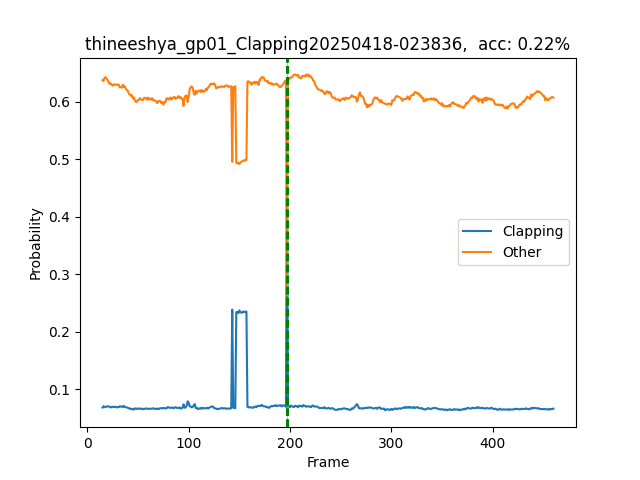

Data behind this chart, as committed beside it:
Frame, Action, clapping_prob, other_prob, num_people, inference_time, frame_rate, detection_time, pose_time, track_time, action_time
31, Other, 0.06788, 0.637, 2, 0.104, 9.615, 0.01, 0.05, 0.0009983, 0.032
32, Other, 0.07036, 0.6355, 2, 0.09105, 10.98, 0.008, 0.03505, 0.0009999, 0.03
33, Other, 0.06857, 0.6416, 2, 0.095, 10.53, 0.007999, 0.039, 0.002001, 0.027
34, Other, 0.0692, 0.6423, 2, 0.102, 9.804, 0.009, 0.045, 0.0, 0.031
35, Other, 0.06932, 0.6399, 2, 0.1076, 9.297, 0.008, 0.038, 0.0009995, 0.03852
36, Other, 0.07019, 0.6373, 2, 0.105, 9.524, 0.008999, 0.04, 0.002001, 0.033
37, Other, 0.06978, 0.6332, 2, 0.106, 9.434, 0.008, 0.04, 0.002, 0.032
38, Other, 0.0692, 0.6308, 2, 0.089, 11.24, 0.008, 0.039, 0.001, 0.028
39, Other, 0.06802, 0.6314, 2, 0.093, 10.75, 0.008, 0.039, 0.001001, 0.03
40, Other, 0.069, 0.6292, 2, 0.087, 11.49, 0.008, 0.036, 0.0009985, 0.028
41, Other, 0.0693, 0.6279, 2, 0.096, 10.42, 0.007, 0.039, 0.002, 0.03
42, Other, 0.06873, 0.6298, 2, 0.084, 11.9, 0.007, 0.035, 0.001998, 0.028
43, Other, 0.0692, 0.6297, 2, 0.101, 9.901, 0.008001, 0.04, 0.0, 0.033
44, Other, 0.06917, 0.6288, 2, 0.082, 12.2, 0.008, 0.035, 0.0009999, 0.028
45, Other, 0.06819, 0.6295, 2, 0.095, 10.53, 0.008, 0.036, 0.0009997, 0.028
46, Other, 0.06861, 0.6291, 2, 0.092, 10.87, 0.008, 0.031, 0.001, 0.034
47, Other, 0.06863, 0.6293, 2, 0.095, 10.53, 0.007999, 0.032, 0.0009999, 0.034
48, Other, 0.07004, 0.6245, 2, 0.091, 10.99, 0.007001, 0.037, 0.001002, 0.031
49, Other, 0.06951, 0.6254, 2, 0.088, 11.36, 0.007, 0.034, 0.0, 0.028
50, Other, 0.06985, 0.6242, 2, 0.101, 9.901, 0.007, 0.037, 0.0, 0.034
51, Other, 0.06886, 0.6293, 2, 0.085, 11.76, 0.007, 0.035, 0.0, 0.03
52, Other, 0.07066, 0.6247, 2, 0.093, 10.75, 0.008, 0.034, 0.0, 0.03
53, Other, 0.06895, 0.6264, 2, 0.096, 10.42, 0.007998, 0.036, 0.0, 0.031
54, Other, 0.06836, 0.6226, 2, 0.086, 11.63, 0.008, 0.035, 0.0, 0.029
55, Other, 0.0681, 0.6197, 2, 0.091, 10.99, 0.007, 0.036, 0.001002, 0.029
56, Other, 0.06743, 0.6186, 2, 0.095, 10.53, 0.008, 0.035, 0.0009999, 0.033
57, Other, 0.06671, 0.6133, 2, 0.089, 11.24, 0.007, 0.035, 0.0, 0.032
58, Other, 0.06562, 0.6121, 2, 0.094, 10.64, 0.007, 0.034, 0.002, 0.032
59, Other, 0.06611, 0.61, 2, 0.088, 11.36, 0.008, 0.034, 0.0009999, 0.028
60, Other, 0.06488, 0.6108, 2, 0.096, 10.42, 0.008, 0.036, 0.0009985, 0.029
61, Other, 0.0652, 0.6057, 2, 0.088, 11.36, 0.006999, 0.034, 0.001, 0.027
62, Other, 0.06434, 0.607, 2, 0.078, 12.82, 0.007, 0.034, 0.001, 0.027
63, Other, 0.06644, 0.6013, 2, 0.1005, 9.948, 0.007, 0.037, 0.0, 0.031
64, Other, 0.0664, 0.5994, 2, 0.089, 11.24, 0.008, 0.036, 0.000998, 0.028
65, Other, 0.06535, 0.5998, 2, 0.09204, 10.86, 0.007002, 0.037, 0.001002, 0.028
66, Other, 0.06594, 0.6026, 2, 0.095, 10.53, 0.008, 0.036, 0.001001, 0.028
67, Other, 0.06648, 0.6029, 2, 0.09704, 10.3, 0.007, 0.036, 0.001001, 0.03104
68, Other, 0.06588, 0.6059, 2, 0.09, 11.11, 0.007, 0.037, 0.0009985, 0.028
69, Other, 0.06555, 0.6037, 2, 0.081, 12.35, 0.008002, 0.033, 0.0009992, 0.029
70, Other, 0.06612, 0.6025, 2, 0.08705, 11.49, 0.007999, 0.03305, 0.0, 0.03
71, Other, 0.06496, 0.6028, 2, 0.09, 11.11, 0.008003, 0.036, 0.0, 0.027
72, Other, 0.06558, 0.6065, 2, 0.101, 9.901, 0.008, 0.036, 0.001998, 0.031
73, Other, 0.06601, 0.6058, 2, 0.09004, 11.11, 0.009038, 0.036, 0.0009999, 0.028
74, Other, 0.06635, 0.606, 2, 0.091, 10.99, 0.008, 0.036, 0.001003, 0.027
75, Other, 0.06598, 0.6031, 2, 0.09504, 10.52, 0.008, 0.032, 0.0, 0.03404
76, Other, 0.06543, 0.6068, 2, 0.08952, 11.17, 0.008, 0.03552, 0.0, 0.029
77, Other, 0.06593, 0.6035, 2, 0.103, 9.709, 0.008, 0.037, 0.001001, 0.035
78, Other, 0.06576, 0.6051, 2, 0.096, 10.42, 0.009, 0.037, 0.0009999, 0.037
79, Other, 0.06583, 0.6032, 2, 0.1, 10, 0.007, 0.033, 0.001, 0.035
80, Other, 0.06604, 0.606, 2, 0.09, 11.11, 0.008, 0.034, 0.001, 0.032
81, Other, 0.06664, 0.6019, 2, 0.092, 10.87, 0.007999, 0.035, 0.0, 0.031
82, Other, 0.06614, 0.6019, 2, 0.092, 10.87, 0.007001, 0.037, 0.0009985, 0.03
83, Other, 0.06515, 0.6021, 2, 0.088, 11.36, 0.006996, 0.031, 0.0009999, 0.03
84, Other, 0.06558, 0.5999, 2, 0.092, 10.87, 0.008, 0.033, 0.0, 0.027
85, Other, 0.06632, 0.5972, 2, 0.075, 13.33, 0.008, 0.032, 0.0, 0.028
86, Other, 0.06537, 0.6009, 2, 0.086, 11.63, 0.007, 0.036, 0.0009999, 0.03
87, Other, 0.06568, 0.601, 2, 0.092, 10.87, 0.007001, 0.035, 0.002, 0.028
88, Other, 0.06695, 0.6011, 2, 0.093, 10.75, 0.007, 0.036, 0.0009999, 0.029
89, Other, 0.06661, 0.5974, 2, 0.097, 10.31, 0.009, 0.036, 0.0, 0.031
90, Other, 0.06633, 0.5989, 2, 0.091, 10.99, 0.008002, 0.035, 0.001, 0.033
... 386 more rows
